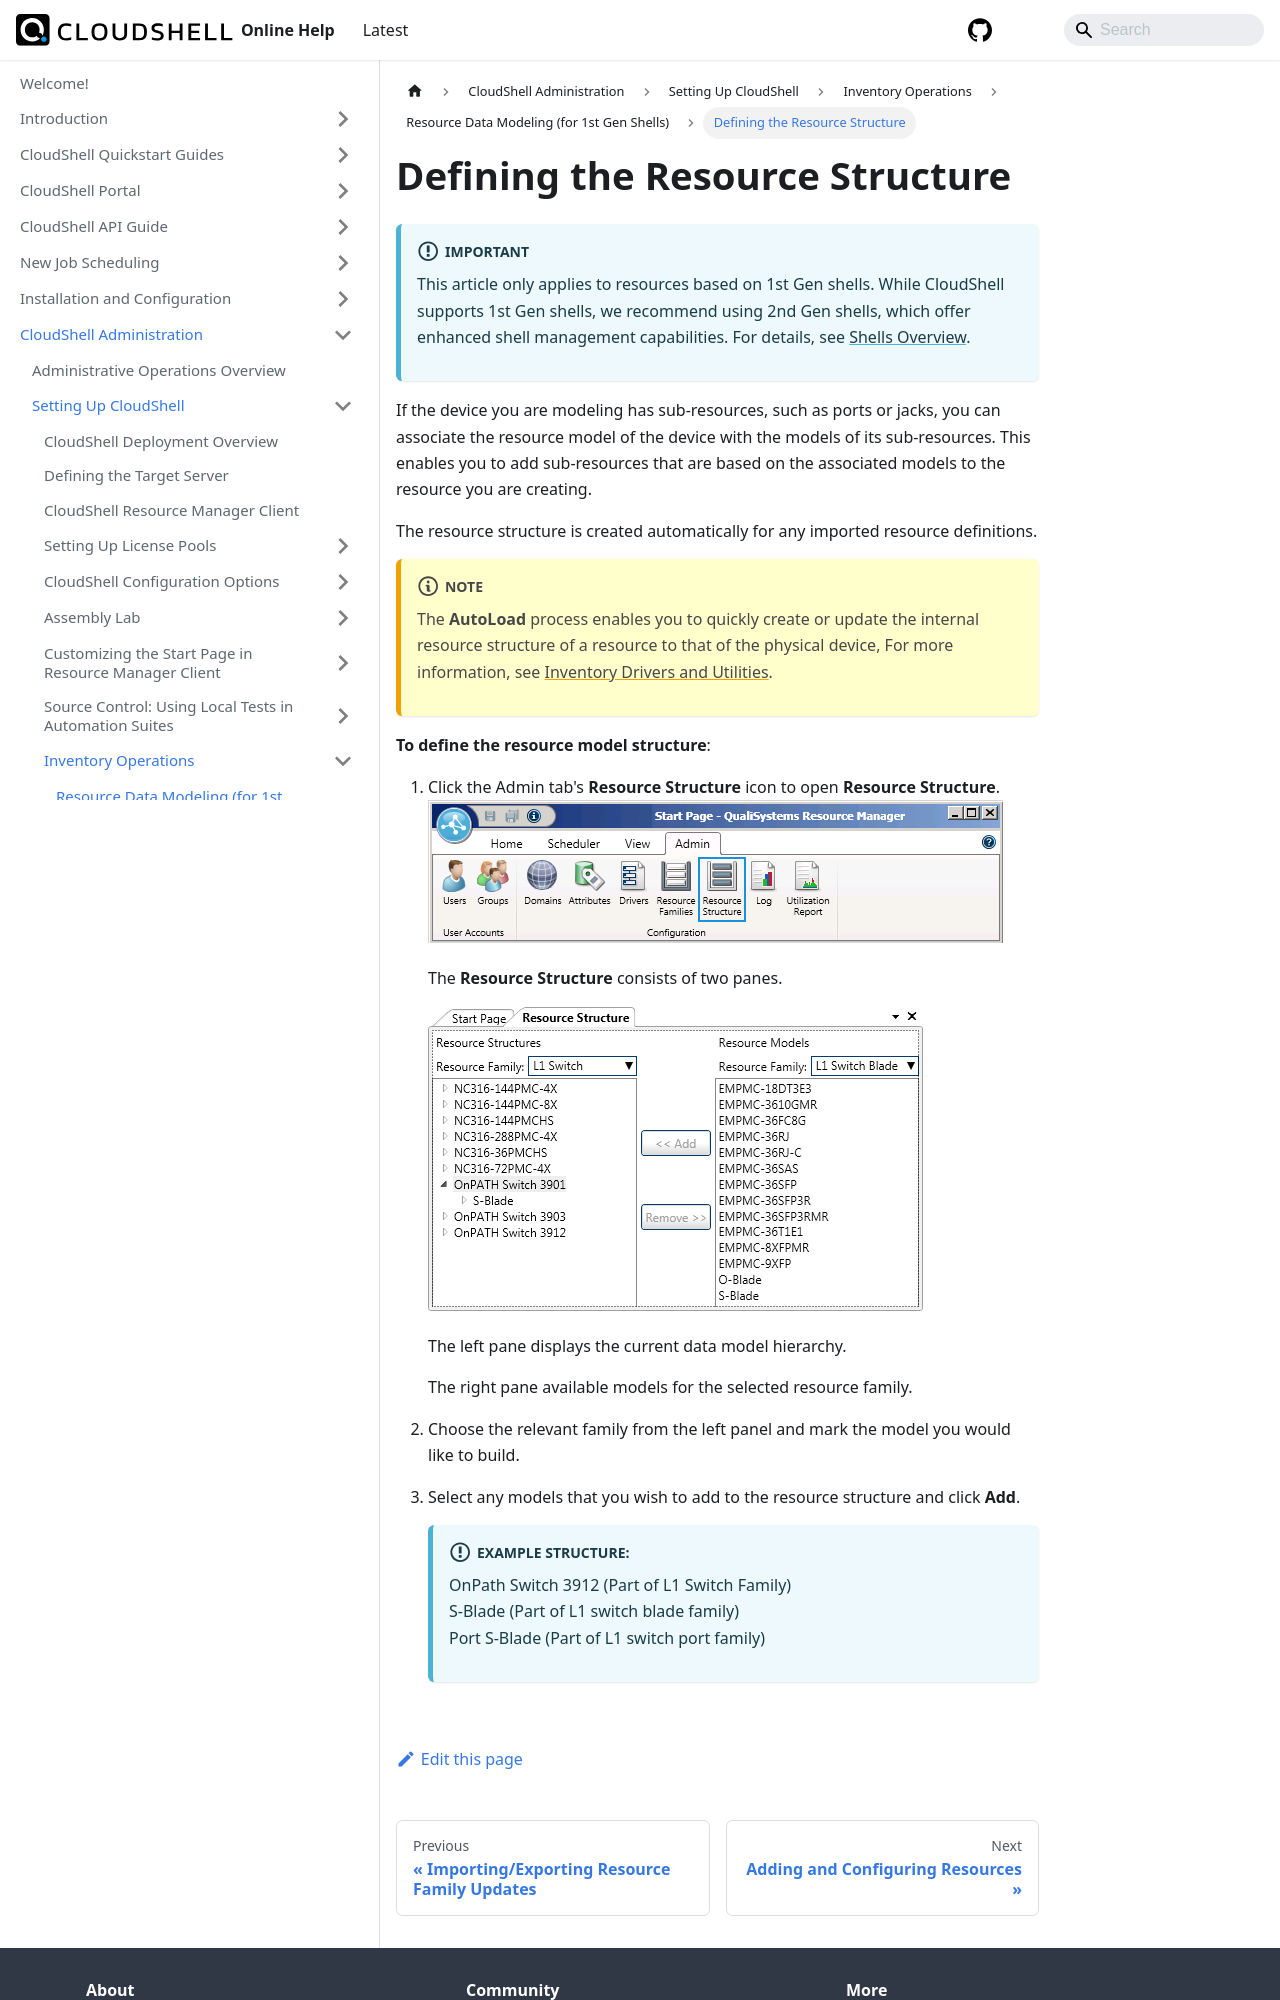

repository: QualiSystems/cloudshell-help · page: admin/setting-up-cloudshell/inventory-operations/resource-data-modeling-for-1st-gen-shells/defining-the-resource-structure.html · generator: docusaurus

---
sidebar_position: 4
---

# Defining the Resource Structure

:::important
This article only applies to resources based on 1st Gen shells. While CloudShell supports 1st Gen shells, we recommend using 2nd Gen shells, which offer enhanced shell management capabilities. For details, see [Shells Overview](../../../../intro/features/shells.md).
:::

If the device you are modeling has sub-resources, such as ports or jacks, you can associate the resource model of the device with the models of its sub-resources. This enables you to add sub-resources that are based on the associated models to the resource you are creating.

The resource structure is created automatically for any imported resource definitions.
:::note
The **AutoLoad** process enables you to quickly create or update the internal resource structure of a resource to that of the physical device, For more information, see [Inventory Drivers and Utilities](../inventory-drivers-and-utilities.md).
:::
**To define the resource model structure**:

1. Click the Admin tab's **Resource Structure** icon to open **Resource Structure**.  
    ![](/Images/Admin-Guide/Resource-Data-Modeling/DefineReStruct.png)

    The **Resource Structure** consists of two panes.

    ![](/Images/Admin-Guide/Resource-Data-Modeling/DefineReStruct_1.png)

    The left pane displays the current data model hierarchy.

    The right pane available models for the selected resource family.
